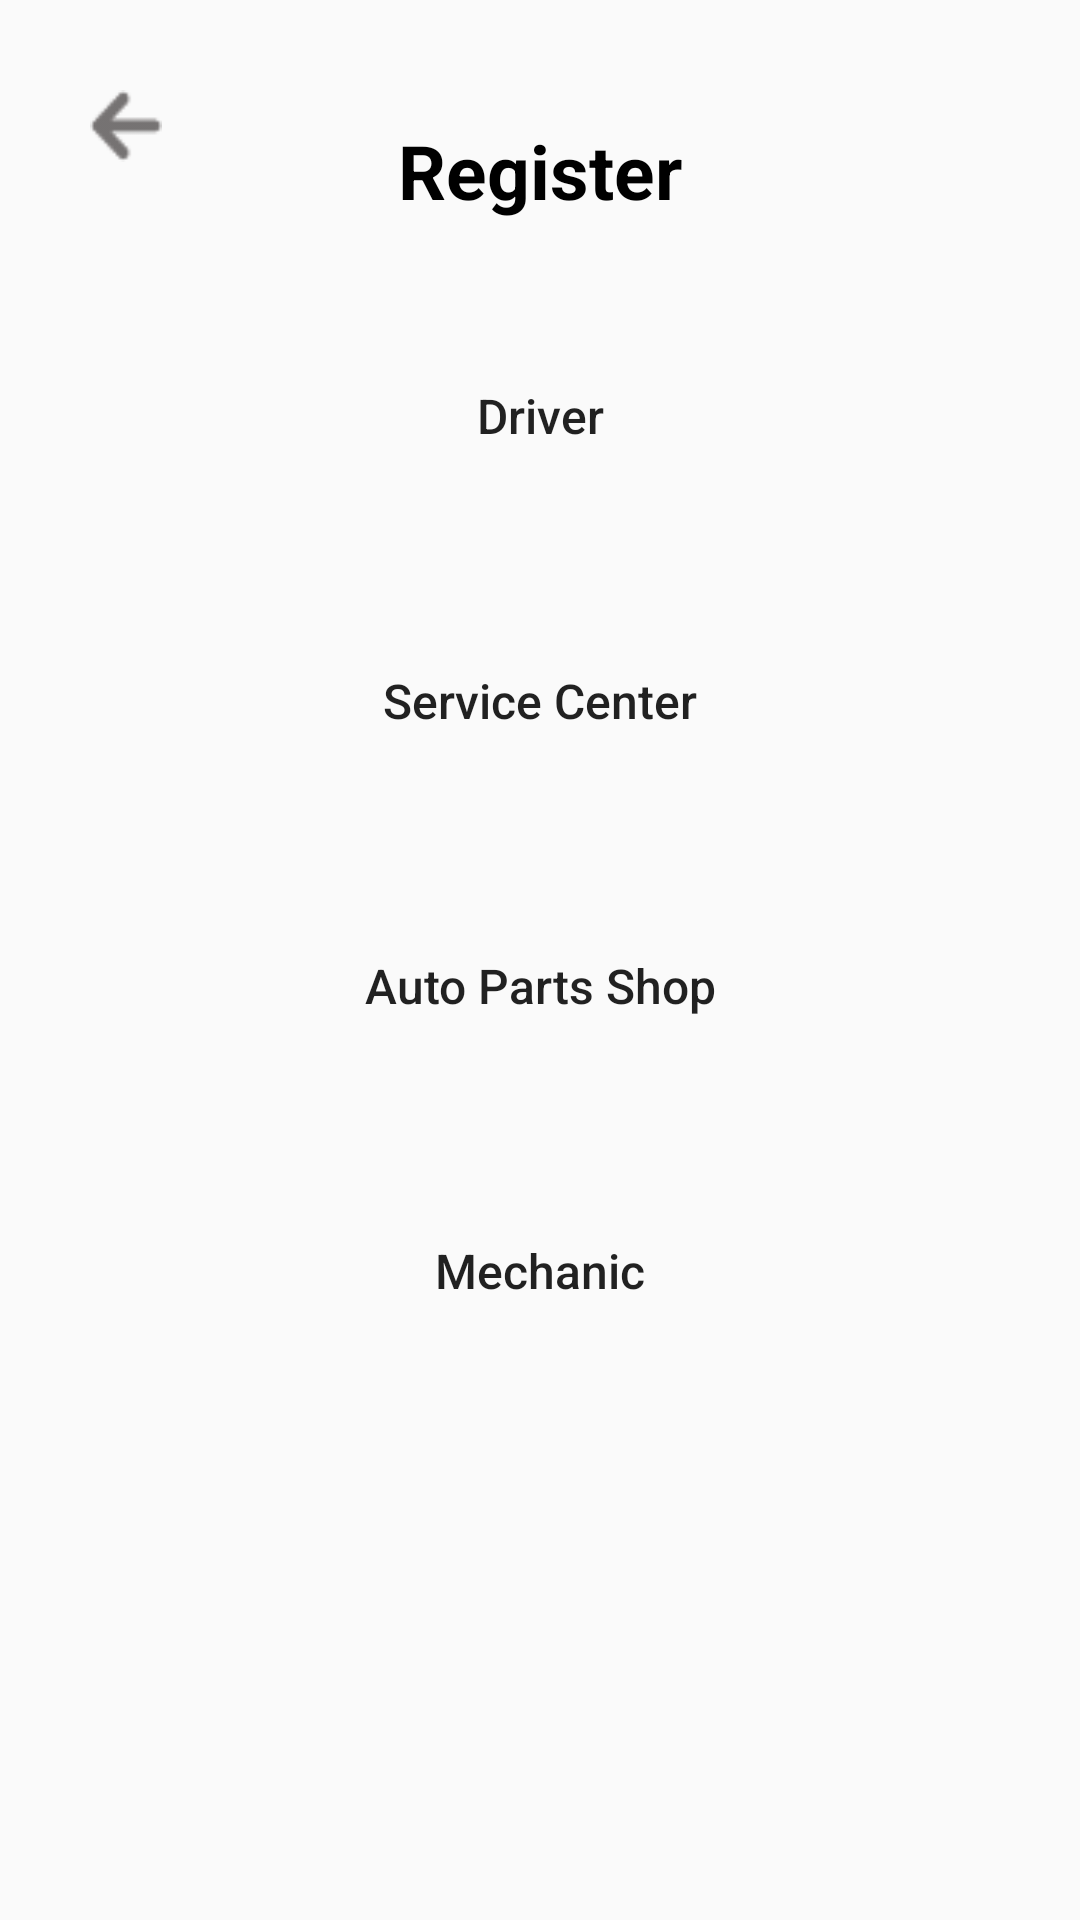

Android layout source for this screen:
<!-- AndroidManifest.xml: application theme Theme.CapstoneProject -->
<!-- res/layout/registration_of_four_users.xml -->
<?xml version="1.0" encoding="utf-8"?>
<androidx.constraintlayout.widget.ConstraintLayout xmlns:android="http://schemas.android.com/apk/res/android"
    xmlns:app="http://schemas.android.com/apk/res-auto"
    xmlns:tools="http://schemas.android.com/tools"
    android:layout_width="match_parent"
    android:layout_height="match_parent"
    tools:context=".RegistrationOfFourUsers">

    <Button
        android:id="@+id/back_button"
        android:layout_width="24dp"
        android:layout_height="24dp"
        android:layout_marginStart="30dp"
        android:layout_marginTop="30dp"
        android:background="@drawable/back_button"
        app:layout_constraintStart_toStartOf="parent"
        app:layout_constraintTop_toTopOf="parent"
        tools:ignore="SpeakableTextPresentCheck" />

    <TextView
        android:id="@+id/textView7"
        android:layout_width="wrap_content"
        android:layout_height="wrap_content"
        android:text="Register"
        android:textColor="#000000"
        android:textSize="25dp"
        android:textStyle="bold"
        android:layout_marginTop="40dp"
        app:layout_constraintEnd_toEndOf="parent"
        app:layout_constraintStart_toStartOf="parent"
        app:layout_constraintTop_toTopOf="parent" />

    <Button
        android:id="@+id/driver_btn"
        android:layout_width="300dp"
        android:layout_height="60dp"
        android:background="@drawable/bind"
        android:backgroundTint="#B9B4B4"
        android:text="Driver"
        android:textAllCaps="false"
        android:textSize="16dp"
        android:layout_marginTop="35dp"
        app:layout_constraintEnd_toEndOf="parent"
        app:layout_constraintStart_toStartOf="parent"
        app:layout_constraintTop_toBottomOf="@+id/textView7" />

    <Button
        android:id="@+id/service_center_btn"
        android:layout_width="300dp"
        android:layout_height="60dp"
        android:background="@drawable/bind"
        android:backgroundTint="#B9B4B4"
        android:text="Service Center"
        android:textAllCaps="false"
        android:textSize="16dp"
        android:layout_marginTop="35dp"
        app:layout_constraintEnd_toEndOf="parent"
        app:layout_constraintStart_toStartOf="parent"
        app:layout_constraintTop_toBottomOf="@+id/driver_btn" />

    <Button
        android:id="@+id/mechanic_btn"
        android:layout_width="300dp"
        android:layout_height="60dp"
        android:background="@drawable/bind"
        android:backgroundTint="#B9B4B4"
        android:text="Mechanic"
        android:textAllCaps="false"
        android:textSize="16dp"
        android:layout_marginTop="35dp"
        app:layout_constraintEnd_toEndOf="parent"
        app:layout_constraintStart_toStartOf="parent"
        app:layout_constraintTop_toBottomOf="@+id/auto_parts_btn" />

    <Button
        android:id="@+id/auto_parts_btn"
        android:layout_width="300dp"
        android:layout_height="60dp"
        android:background="@drawable/bind"
        android:backgroundTint="#B9B4B4"
        android:text="Auto Parts Shop"
        android:textAllCaps="false"
        android:textSize="16dp"
        android:layout_marginTop="35dp"
        app:layout_constraintEnd_toEndOf="parent"
        app:layout_constraintStart_toStartOf="parent"
        app:layout_constraintTop_toBottomOf="@+id/service_center_btn" />

</androidx.constraintlayout.widget.ConstraintLayout>
<!-- resources referenced by this layout -->
<resources>
  <!-- drawable back_button: png bitmap (drawable, 694 bytes) -->
  <style name="Theme.CapstoneProject" parent="Theme.AppCompat.Light.NoActionBar">
          
          <item name="colorPrimary">@color/purple_500</item>
          <item name="colorPrimaryDark">@color/purple_700</item>
          <item name="colorAccent">@color/teal_200</item>
          
      </style>
  <color name="purple_500">#FF6200EE</color>
  <color name="purple_700">#948F8F</color>
  <color name="teal_200">#FF03DAC5</color>
</resources>
